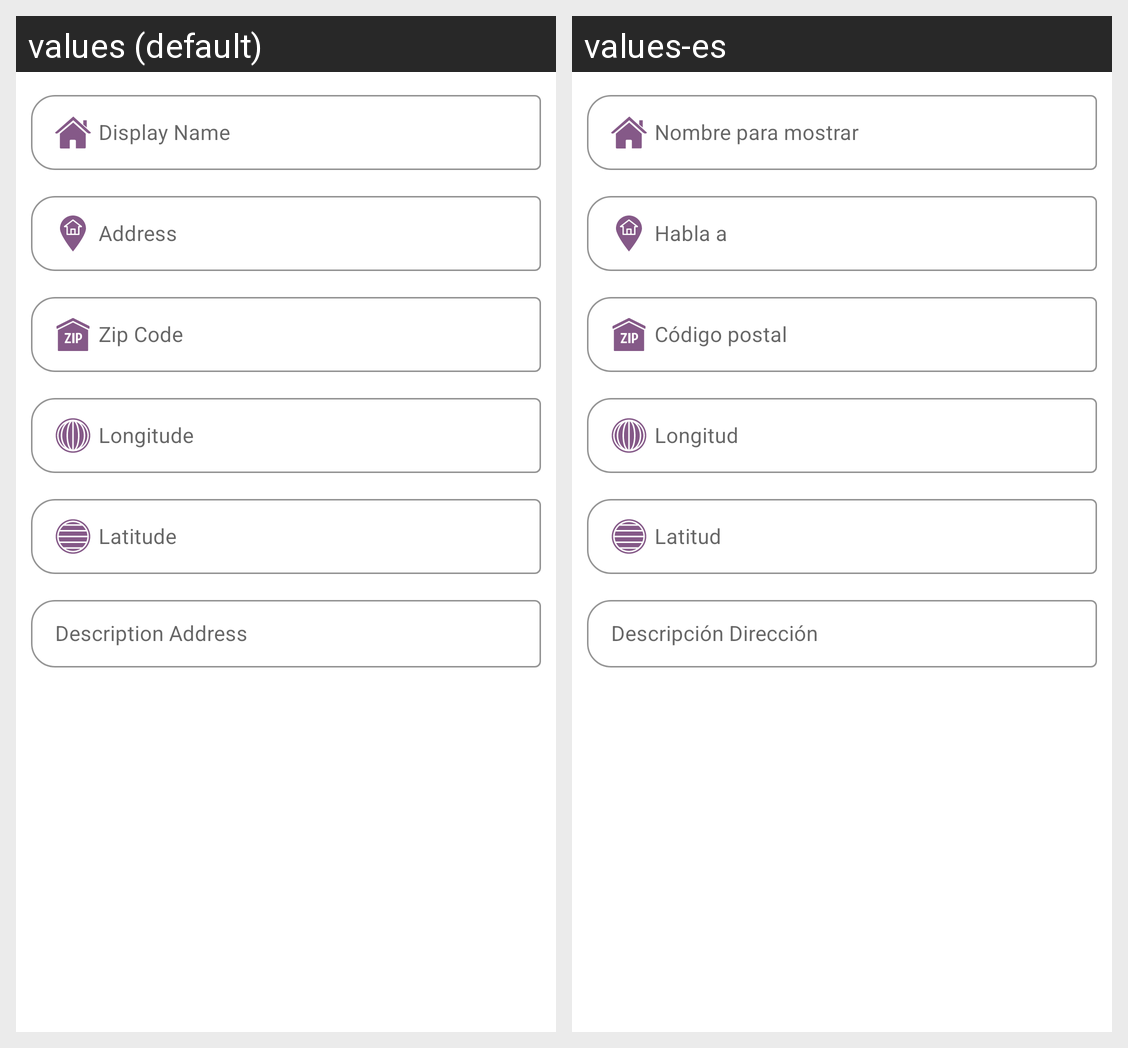

Translations of the strings shown on this Android screen, per locale in the grid:
Android screen res/layout/fragment_step_home_address.xml rendered under 2 locales, left to right: values (default), values-es. Device: Nexus 5 (rendered at 1080×1920; each locale shown at half size, 540×960, under a caption strip naming it); theme AppTheme.
Strings drawn on this screen, with the default value and each locale's value (text and hints the layout hard-codes, and strings that could not be matched under every locale, appear in the picture but are not listed):

display_name
  values: Display Name
  values-es: Nombre para mostrar

address
  values: Address
  values-es: Habla a

zipcode
  values: Zip Code
  values-es: Código postal

longitude
  values: Longitude
  values-es: Longitud

latitude
  values: Latitude
  values-es: Latitud

description_address
  values: Description Address
  values-es: Descripción Dirección
